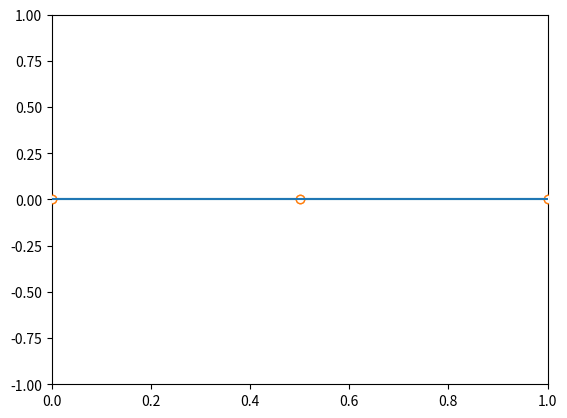

Write the Python code that produced this figure.
from typing import Optional, Callable, Union

import numpy as np
from numpy.typing import ArrayLike
from scipy import interpolate
import matplotlib.pyplot as plt
from matplotlib.lines import Line2D
from matplotlib.text import Text
from matplotlib.backend_bases import MouseButton
from matplotlib.backend_tools import Cursors

InterpolatorType = Callable[[ArrayLike, ArrayLike], Callable[[Union[float, np.ndarray]], Union[float, np.ndarray]]]


def form_interpolator(inter_func: str = 'pchip') -> InterpolatorType:
    if inter_func.lower() == 'pchip':
        interpolator = interpolate.PchipInterpolator
    elif inter_func.lower() == 'linear':
        interpolator = interpolate.interp1d
    elif inter_func.lower() == 'spline':
        interpolator = interpolate.CubicSpline
    elif inter_func.lower() == 'akima':
        interpolator = interpolate.Akima1DInterpolator
    elif inter_func.lower() == 'krogh':
        interpolator = interpolate.KroghInterpolator
    elif inter_func.lower() == 'nearest':
        def _interpolator(_x, _y):
            return interpolate.interp1d(_x, _y, kind='nearest')
        interpolator = _interpolator
    elif inter_func.lower() == 'previous':
        def _interpolator(_x, _y):
            return interpolate.interp1d(_x, _y, kind='previous')
        interpolator = _interpolator
    elif inter_func.lower() == 'next':
        def _interpolator(_x, _y):
            return interpolate.interp1d(_x, _y, kind='next')
        interpolator = _interpolator
    elif inter_func.lower() == 'quadratic':
        def _interpolator(_x, _y):
            return interpolate.interp1d(_x, _y, kind='quadratic')
        interpolator = _interpolator
    else:
        raise RuntimeError(f'Interpolation function {inter_func} not available')

    return interpolator


class SplineEditor:
    def __init__(
            self,
            axes: Optional[plt.Axes] = None,
            x_range: tuple[float, float] = (0., 1.),
            num_nodes: int = 3,
            y_range: tuple[float, float] = (-1., 1),
            inter_func: str = 'pchip'
    ):
        self.interpolator: InterpolatorType = form_interpolator(inter_func)

        if axes is None:
            self.fig, self.ax = plt.subplots()
        else:
            self.ax: plt.Axes = axes
            self.fig: plt.Figure = self.ax.figure

        self.canvas = self.fig.canvas

        self.x_range: tuple[float, float] = x_range
        self.y_range: tuple[float, float] = y_range
        self.set_ax_lims()
        self.background = self.canvas.copy_from_bbox(self.ax.bbox)

        if num_nodes < 2:
            num_nodes = 2
        self.num_nodes: int = num_nodes
        self.nodes: np.ndarray = np.vstack((
            np.linspace(self.x_range[0], self.x_range[1], self.num_nodes),
            sum(y_range) / 2 * np.ones(self.num_nodes)
        ))

        self._node_line = Line2D(
                self.nodes[0, :], self.nodes[1, :],
                marker='o', linestyle='', markeredgecolor='C1', markerfacecolor='w', animated=True,
        )
        self.ax.add_line(self._node_line)
        self._node_idx: Optional[int] = None

        self.inter_res = 100
        self._inter_x = np.linspace(self.x_range[0], self.x_range[1], self.inter_res)
        self.inter = self.interpolator(self.nodes[0, :], self.nodes[1, :])
        self._inter_line = Line2D(
                self._inter_x, self.inter(self._inter_x), animated=True,
        )
        self.ax.add_line(self._inter_line)

        self.click_margin: int = 10
        self.node_margin: float = 0.1 * (self.x_range[1] - self.x_range[0]) / self.num_nodes

        self.tool_tip = Text()
        self.tool_tip.set_visible(False)
        self.ax.add_artist(self.tool_tip)

        self.canvas.mpl_connect('draw_event', self.on_draw)
        self.canvas.mpl_connect('button_press_event', self.on_button_press)
        self.canvas.mpl_connect('button_release_event', self.on_button_release)
        self.canvas.mpl_connect('motion_notify_event', self.on_mouse_move)
        self.canvas.mpl_connect('key_press_event', self.on_key_press)

        self.canvas.draw()

    def set_ax_lims(self):
        # noinspection PyTypeChecker
        self.ax.set_xlim(self.x_range)
        # noinspection PyTypeChecker
        self.ax.set_ylim(self.y_range)

    def update_nodes(self):
        self._node_line.set_xdata(self.nodes[0, :])
        self._node_line.set_ydata(self.nodes[1, :])

        self.ax.draw_artist(self._node_line)

    def update_inter(self):
        self.inter = self.interpolator(self.nodes[0, :], self.nodes[1, :])
        _inter_x_without_nodes = np.linspace(self.x_range[0], self.x_range[1], self.inter_res)
        self._inter_x = \
            np.insert(_inter_x_without_nodes, _inter_x_without_nodes.searchsorted(self.nodes[0, :]), self.nodes[0, :])
        # noinspection PyTypeChecker
        self._inter_line.set_xdata(self._inter_x)
        # noinspection PyTypeChecker
        self._inter_line.set_ydata(self.inter(self._inter_x))

        self.ax.draw_artist(self._inter_line)

    def quick_draw(self):
        self.canvas.restore_region(self.background)
        # self.set_ax_lims()
        self.update_nodes()
        self.update_inter()
        self.canvas.blit(self.ax.bbox)

    def get_node_under_point(self, event) -> Union[int, None]:
        node_pixels = self._node_line.get_transform().transform(self.nodes.T).T
        dist = np.hypot(node_pixels[0, :] - event.x, node_pixels[1, :] - event.y)
        node_idx = np.argmin(dist)

        if dist[node_idx] > self.click_margin:
            return None

        return int(node_idx)

    def set_node(self, idx, x, y):
        if idx == 0:
            # x_min, x_max = self.x_span[0], self.nodes[0, 1] - self.node_margin
            self.nodes[1, 0] = np.clip(y, self.y_range[0], self.y_range[1])
        elif idx == self.num_nodes - 1:
            # x_min, x_max = self.nodes[0, idx - 1] + self.node_margin, self.x_span[1]
            self.nodes[1, -1] = np.clip(y, self.y_range[0], self.y_range[1])
        else:
            x_min, x_max = self.nodes[0, idx - 1] + self.node_margin, self.nodes[0, idx + 1] - self.node_margin
            self.nodes[:, idx] = np.clip(x, x_min, x_max), np.clip(y, self.y_range[0], self.y_range[1])

    def add_node(self, x: float, y: float):
        if (x is None) or (y is None):
            return

        if (x < (self.x_range[0] + self.node_margin)) or (x > (self.x_range[1] - self.node_margin)):
            return

        idx = self.nodes[0, :].searchsorted(x)
        if (x < (self.nodes[0, idx - 1] + self.node_margin)) or (x > (self.nodes[0, idx] - self.node_margin)):
            return

        self.nodes = np.hstack((self.nodes[:, :idx], np.array([[x], [y]]), self.nodes[:, idx:]))
        self.num_nodes = self.nodes.shape[1]
        self.node_margin: float = 0.1 * (self.x_range[1] - self.x_range[0]) / self.num_nodes
        self.set_node(idx, x, y)
        self._node_idx = idx
        self.quick_draw()

    def delete_node(self, idx: int):
        if not (idx is None or idx == 0 or idx == self.num_nodes):
            self.nodes = np.delete(self.nodes, idx, axis=1)
            self.num_nodes = self.nodes.shape[1]
            self.node_margin: float = 0.1 * (self.x_range[1] - self.x_range[0]) / self.num_nodes
            self.quick_draw()

    def set_tool_tip(self, event):
        self.tool_tip.set_visible(True)
        self.tool_tip.set_x(event.xdata)
        self.tool_tip.set_y(event.ydata)
        self.tool_tip.set_text(f'({event.xdata:.4f}, {event.ydata:.4f})')

    def on_draw(self, _):
        # self.set_ax_lims()
        self.background = self.canvas.copy_from_bbox(self.ax.bbox)
        self.update_nodes()
        self.update_inter()

    def on_button_press(self, event):
        if event.button == MouseButton.LEFT:
            self._node_idx = self.get_node_under_point(event)
        elif event.button == MouseButton.RIGHT:
            self.add_node(event.xdata, event.ydata)

        self.quick_draw()

    def on_button_release(self, event):
        if event.button == MouseButton.LEFT or event.button == MouseButton.RIGHT:
            self._node_idx = None
            if not self.canvas.widgetlock.locked():
                self.canvas.set_cursor(Cursors.POINTER)
            # self.tool_tip.set_visible(False)
        self.canvas.draw()

    def on_mouse_move(self, event):
        if self._node_idx is None:
            return None
        elif event.inaxes is None:
            return None
        elif event.button == MouseButton.LEFT or event.button == MouseButton.RIGHT:
            self.canvas.set_cursor(Cursors.SELECT_REGION)
            self.tool_tip.set_text(f'({event.xdata:.4f}, {event.ydata:.4f})')
            self.set_node(self._node_idx, event.xdata, event.ydata)

            self.quick_draw()
        else:
            return None

    def on_key_press(self, event):
        if event.key == 'delete':
            idx = self.get_node_under_point(event)
            if idx is not None:
                self.delete_node(idx)

    def change_interpolator(self, inter_func: str = 'pchip'):
        self.interpolator = form_interpolator(inter_func)


if __name__ == '__main__':
    se = SplineEditor()
    plt.show()
